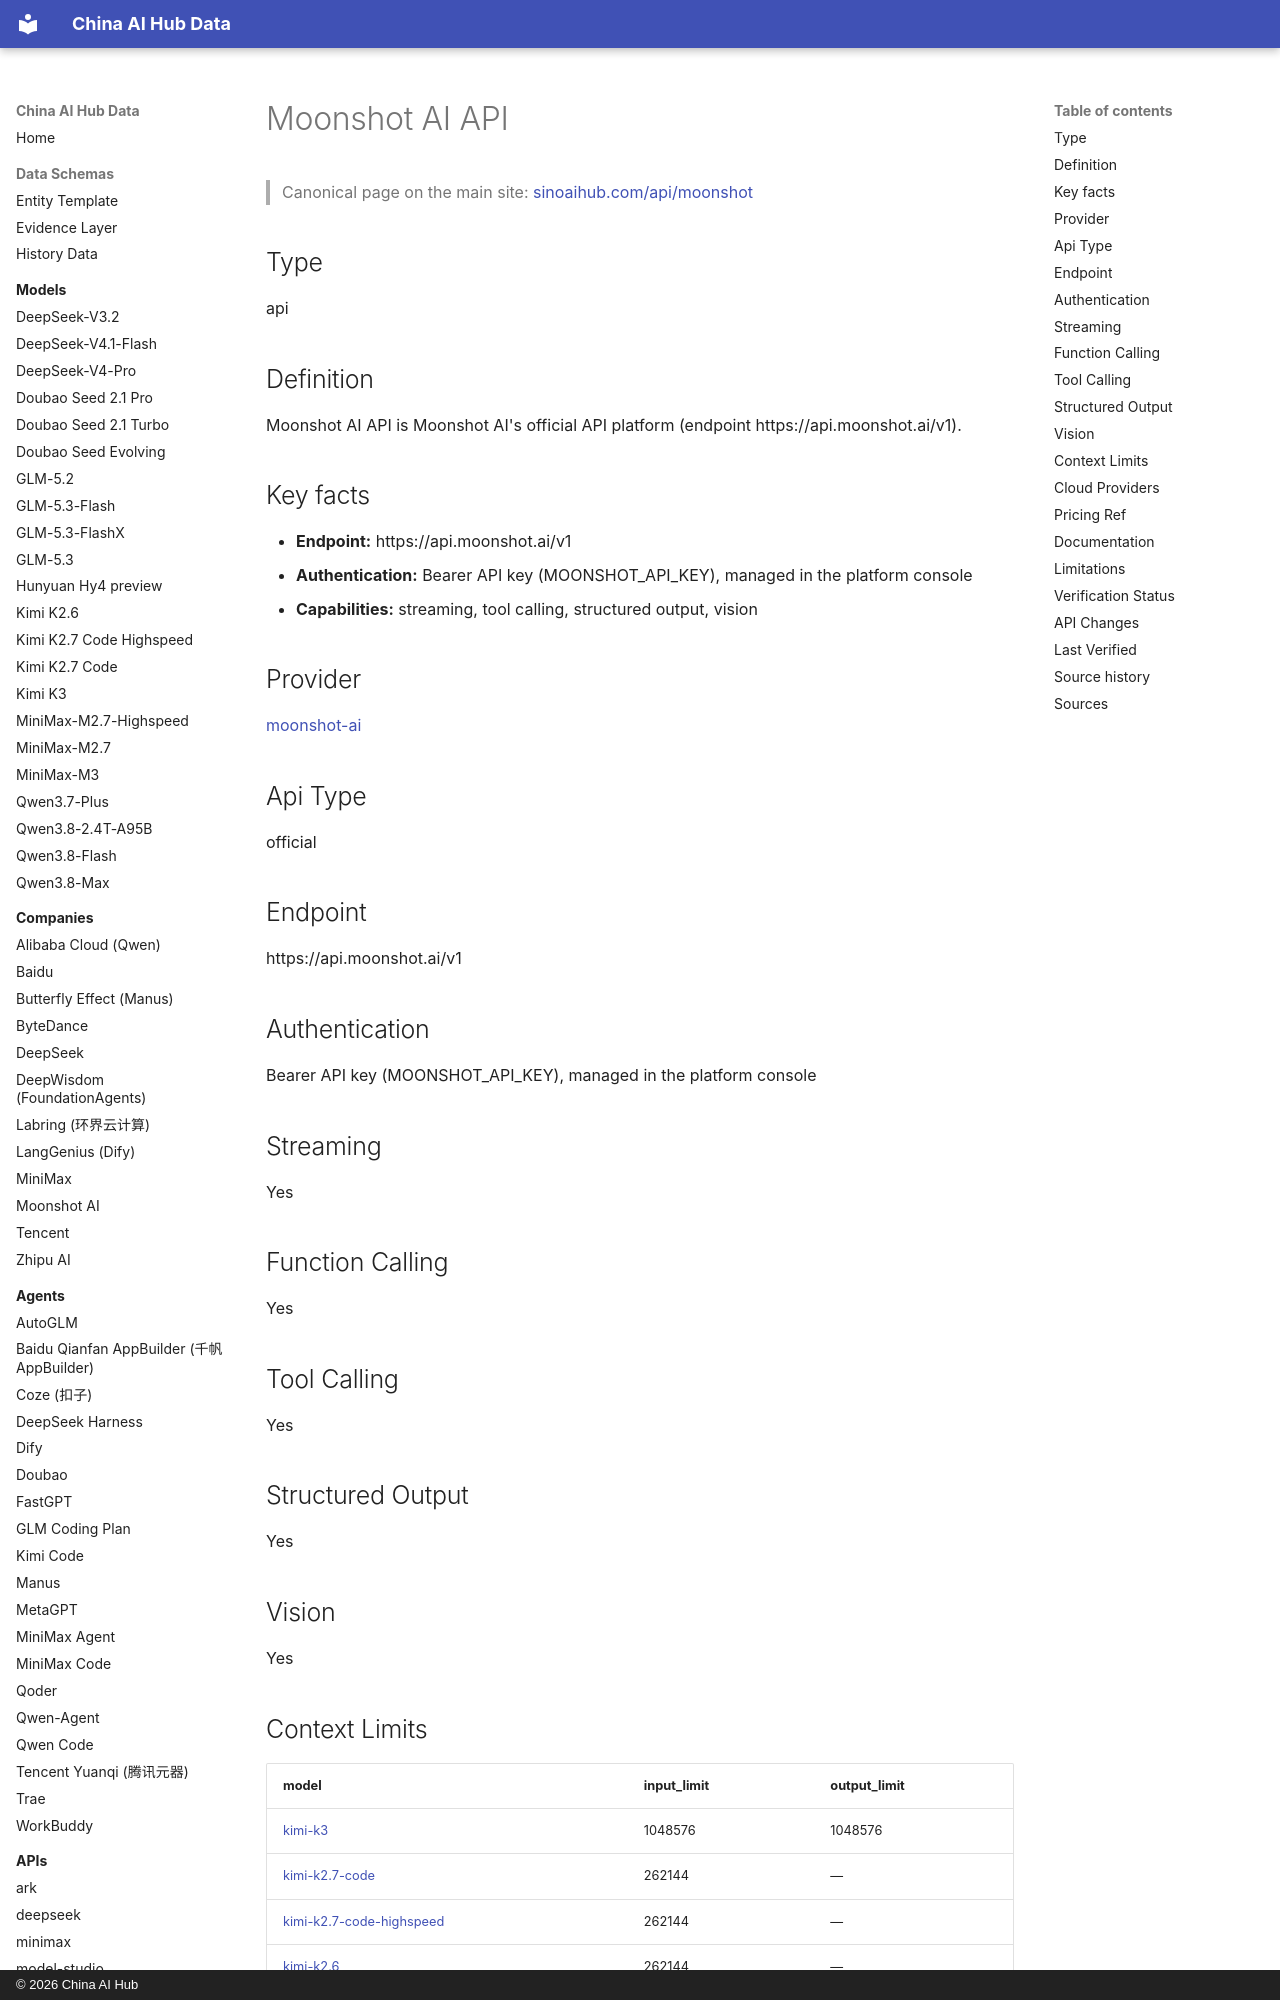

repository: martinxionbiotech-max/china-ai-hub-data · page: apis/moonshot/index.html · generator: mkdocs · copyright: © 2026 China AI Hub

# Moonshot AI API

<script type="application/ld+json">
{
  "@context": "https://schema.org",
  "@graph": [
    {
      "@type": "APIReference",
      "@id": "https://sinoaihub.com/api/moonshot",
      "name": "Moonshot AI API",
      "url": "https://sinoaihub.com/api/moonshot",
      "mainEntityOfPage": "https://data.sinoaihub.com/apis/moonshot/",
      "provider": {
        "@type": "Organization",
        "name": "Moonshot AI",
        "@id": "https://sinoaihub.com/companies/moonshot-ai",
        "url": "https://sinoaihub.com/companies/moonshot-ai"
      },
      "documentation": "https://platform.kimi.ai/docs"
    },
    {
      "@type": "BreadcrumbList",
      "itemListElement": [
        {
          "@type": "ListItem",
          "position": 1,
          "name": "Home",
          "item": "https://data.sinoaihub.com/"
        },
        {
          "@type": "ListItem",
          "position": 2,
          "name": "APIs",
          "item": "https://data.sinoaihub.com/apis/"
        },
        {
          "@type": "ListItem",
          "position": 3,
          "name": "Moonshot AI API",
          "item": "https://data.sinoaihub.com/apis/moonshot/"
        }
      ]
    }
  ]
}
</script>
> Canonical page on the main site: [sinoaihub.com/api/moonshot](https://sinoaihub.com/api/moonshot)

## Type

api


## Definition

Moonshot AI API is Moonshot AI's official API platform (endpoint https://api.moonshot.ai/v1).

## Key facts

- **Endpoint:** https://api.moonshot.ai/v1
- **Authentication:** Bearer API key (MOONSHOT_API_KEY), managed in the platform console
- **Capabilities:** streaming, tool calling, structured output, vision

## Provider

[moonshot-ai](../companies/moonshot-ai.md)

## Api Type

official

## Endpoint

https://api.moonshot.ai/v1

## Authentication

Bearer API key (MOONSHOT_API_KEY), managed in the platform console

## Streaming

Yes

## Function Calling

Yes

## Tool Calling

Yes
